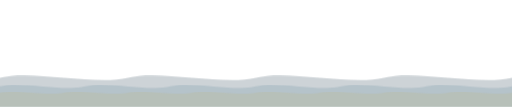
t = 0.00 s
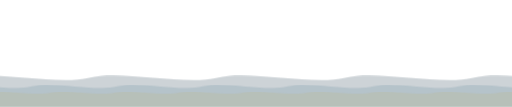
t = 1.67 s
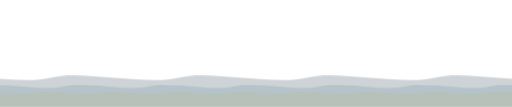
t = 3.33 s
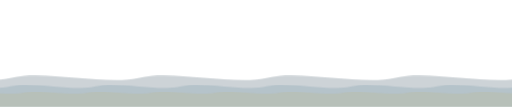
t = 5.00 s
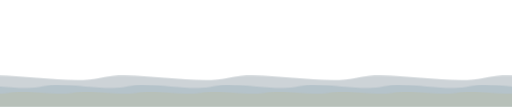
t = 6.67 s
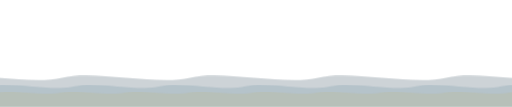
t = 8.33 s

The animated SVG that drew these frames (rendered in a browser with its animation timeline set to each time). Animation: 3 CSS @keyframes rules; frames cover the first 8.33 s, repeats indefinitely.

<svg xmlns="http://www.w3.org/2000/svg" viewBox="0 0 1440 300" preserveAspectRatio="none" aria-hidden="true">
  <defs>
    <style>
      /* Wave paths are 2880px wide (2× viewport).
         translateX animation shifts by -1440px for a seamless loop. */
      .wg1 { animation: ws1 22s linear infinite; }
      .wg2 { animation: ws2 16s linear infinite; }
      .wg3 { animation: ws3 11s linear infinite reverse; }
      @keyframes ws1 { from { transform: translateX(0); }    to { transform: translateX(-1440px); } }
      @keyframes ws2 { from { transform: translateX(0); }    to { transform: translateX(-1440px); } }
      @keyframes ws3 { from { transform: translateX(-1440px); } to { transform: translateX(0); }    }
    </style>
  </defs>

  <!-- Wave 1 — deep navy, 8 periods of 360px each -->
  <g class="wg1">
    <path fill="rgba(27,58,75,0.22)"
      d="M0,218
         C90,196 270,240 360,218 C450,196 630,240 720,218
         C810,196 990,240 1080,218 C1170,196 1350,240 1440,218
         C1530,196 1710,240 1800,218 C1890,196 2070,240 2160,218
         C2250,196 2430,240 2520,218 C2610,196 2790,240 2880,218
         L2880,300 L0,300 Z"/>
  </g>

  <!-- Wave 2 — steel blue, 12 periods of 240px each -->
  <g class="wg2">
    <path fill="rgba(74,124,143,0.18)"
      d="M0,242
         C60,226 180,258 240,242 C300,226 420,258 480,242
         C540,226 660,258 720,242 C780,226 900,258 960,242
         C1020,226 1140,258 1200,242 C1260,226 1380,258 1440,242
         C1500,226 1620,258 1680,242 C1740,226 1860,258 1920,242
         C1980,226 2100,258 2160,242 C2220,226 2340,258 2400,242
         C2460,226 2580,258 2640,242 C2700,226 2820,258 2880,242
         L2880,300 L0,300 Z"/>
  </g>

  <!-- Wave 3 — warm gold tint, 16 periods of 180px each, reverse dir -->
  <g class="wg3">
    <path fill="rgba(212,160,23,0.09)"
      d="M0,260
         C45,250 135,270 180,260 C225,250 315,270 360,260
         C405,250 495,270 540,260 C585,250 675,270 720,260
         C765,250 855,270 900,260 C945,250 1035,270 1080,260
         C1125,250 1215,270 1260,260 C1305,250 1395,270 1440,260
         C1485,250 1575,270 1620,260 C1665,250 1755,270 1800,260
         C1845,250 1935,270 1980,260 C2025,250 2115,270 2160,260
         C2205,250 2295,270 2340,260 C2385,250 2475,270 2520,260
         C2565,250 2655,270 2700,260 C2745,250 2835,270 2880,260
         L2880,300 L0,300 Z"/>
  </g>
</svg>
